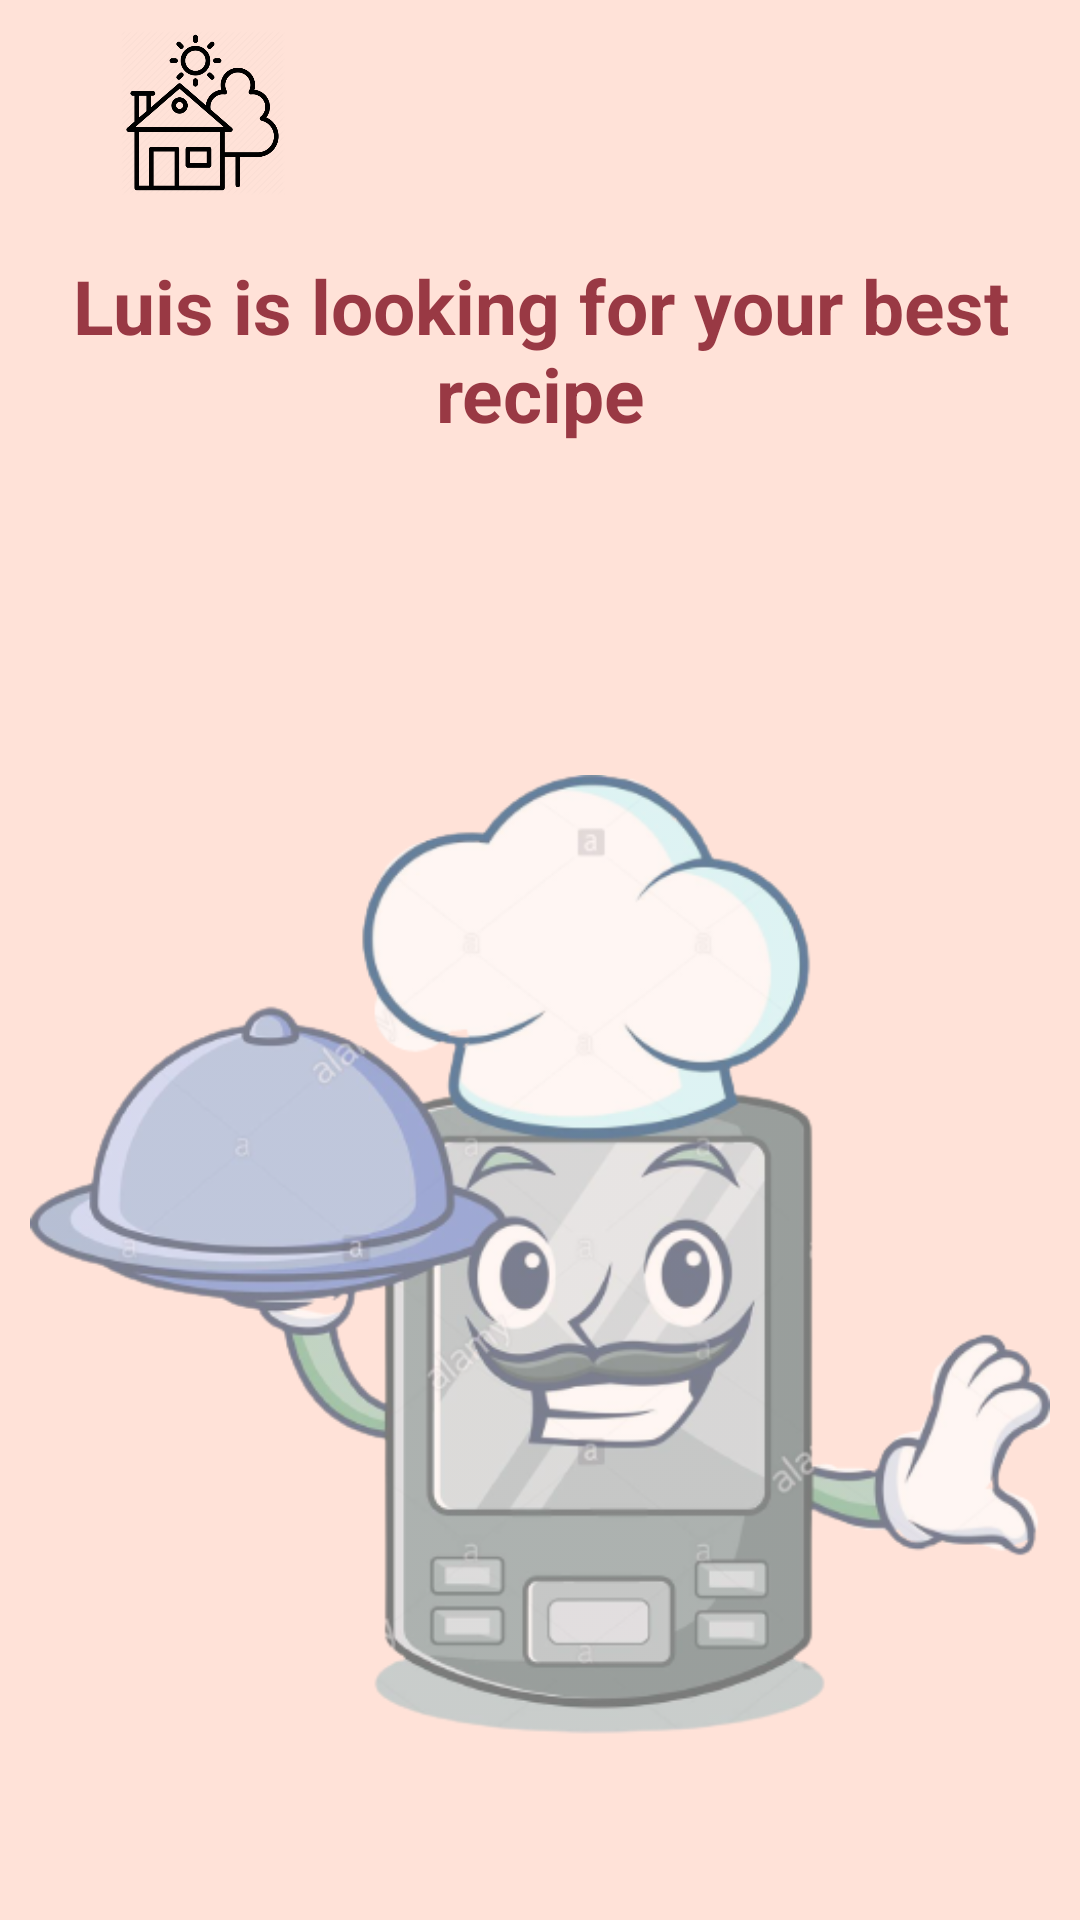

Android layout source for this screen:
<!-- AndroidManifest.xml: application theme Theme.SmartHouse -->
<!-- res/layout/activity_chef_processing.xml -->
<?xml version="1.0" encoding="utf-8"?>
<androidx.constraintlayout.widget.ConstraintLayout xmlns:android="http://schemas.android.com/apk/res/android"
    xmlns:app="http://schemas.android.com/apk/res-auto"
    xmlns:tools="http://schemas.android.com/tools"
    android:layout_width="match_parent"
    android:layout_height="match_parent"
    android:background="@color/background"
    android:padding="10dp"
    tools:context=".chef.ChefProcessingActivity">

    <ImageView
        android:id="@+id/house_icon"
        android:layout_width="55dp"
        android:layout_height="55dp"
        android:layout_marginStart="30dp"
        android:src="@drawable/house_icon"
        app:layout_constraintEnd_toStartOf="@+id/parents_icon"
        app:layout_constraintStart_toStartOf="parent"
        app:layout_constraintTop_toTopOf="parent" />

    <ImageView
        android:id="@+id/user_icon"
        android:layout_width="55dp"
        android:layout_height="55dp"
        android:layout_marginStart="220dp"
        app:layout_constraintStart_toEndOf="@+id/house_icon"
        app:layout_constraintTop_toTopOf="parent" />

    <ImageView
        android:id="@+id/chef_Luis_processing"
        android:layout_width="match_parent"
        android:layout_height="564dp"
        android:alpha="0.7"
        android:src="@drawable/chef_processing"
        app:layout_constraintTop_toBottomOf="@id/title" />

    <TextView
        android:id="@+id/title"
        android:layout_width="match_parent"
        android:layout_height="wrap_content"
        android:layout_marginTop="20dp"
        android:gravity="center"
        android:text="@string/luis_is_looking"
        android:textColor="@color/text_color"
        android:textSize="25dp"
        android:textStyle="bold"
        app:layout_constraintTop_toBottomOf="@id/house_icon" />

    <pl.droidsonroids.gif.GifImageView
        android:id="@+id/massage_gif"
        android:layout_width="match_parent"
        android:layout_height="wrap_content"
        android:layout_alignParentEnd="true"
        android:layout_alignParentBottom="true"
        android:background="@drawable/proccesing_gif"
        android:cropToPadding="true"
        android:padding="200dp"
        app:layout_constraintBottom_toBottomOf="parent"
        app:layout_constraintTop_toBottomOf="@id/chef_Luis_processing"
        app:layout_constraintVertical_bias="1.0" />


</androidx.constraintlayout.widget.ConstraintLayout>
<!-- resources referenced by this layout -->
<resources>
  <color name="background">#ffe2d8</color>
  <color name="text_color">#993944</color>
  <!-- drawable chef_processing: png bitmap (drawable, 145055 bytes) -->
  <!-- drawable house_icon: png bitmap (drawable, 28301 bytes) -->
  <string name="luis_is_looking">Luis is looking for your best recipe</string>
  <style name="Theme.SmartHouse" parent="Theme.MaterialComponents.DayNight.DarkActionBar">
          
          <item name="colorPrimary">@color/pink</item>
          <item name="colorPrimaryVariant">@color/pink</item>
          <item name="colorOnPrimary">@color/white</item>
          
          <item name="colorSecondary">@color/pink</item>
          <item name="colorSecondaryVariant">@color/pink</item>
          <item name="colorOnSecondary">@color/black</item>
          
          <item name="android:statusBarColor" tools:targetApi="l">?attr/colorPrimaryVariant</item>
          
      </style>
  <color name="pink">#d9534f</color>
  <color name="white">#FFFFFFFF</color>
  <color name="black">#FF000000</color>
</resources>
